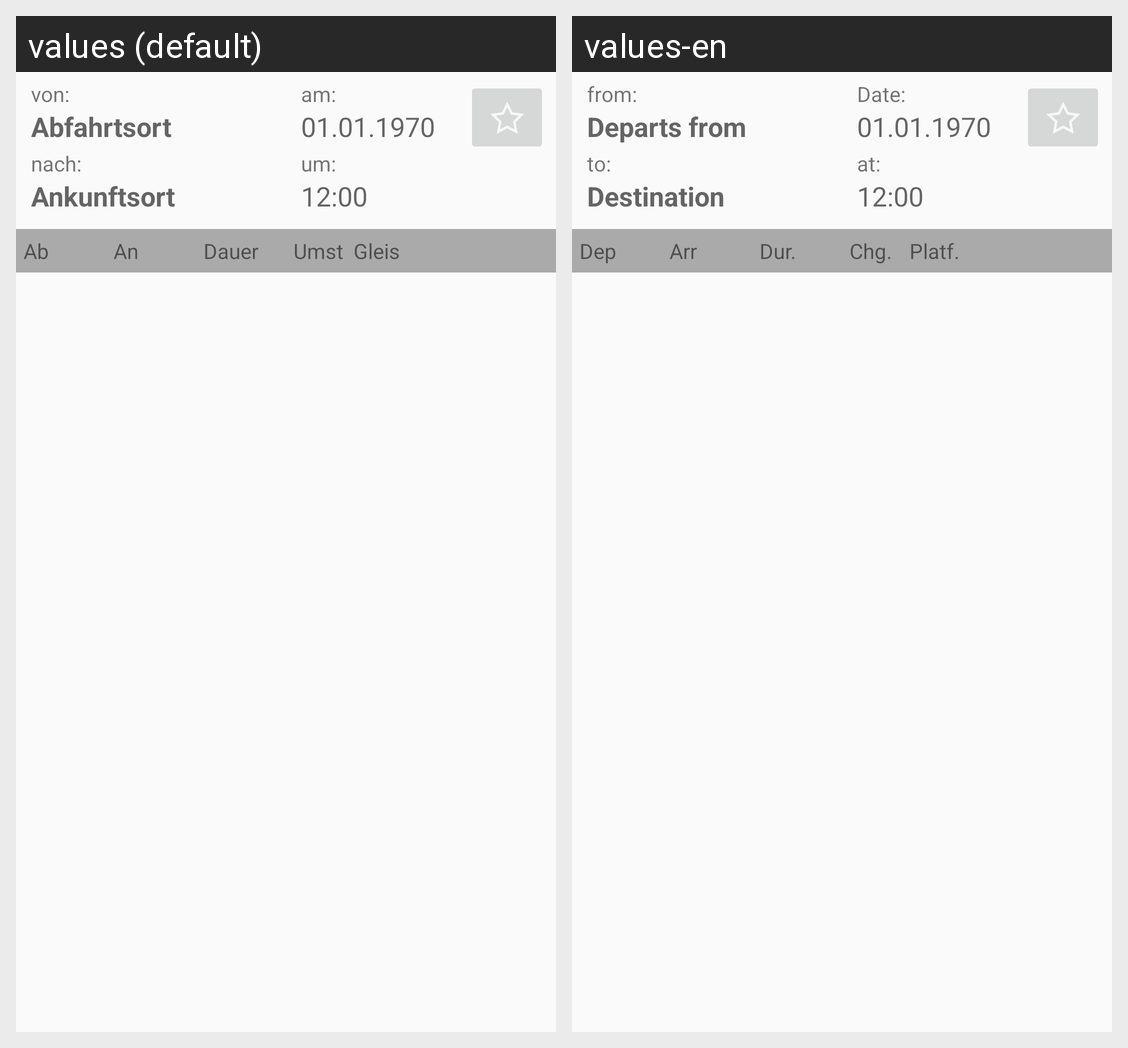

Strings drawn on this Android screen and how each of the app's shown locales translates them:
Android screen res/layout/fragment_searchresult_list.xml rendered under 2 locales, left to right: values (default), values-en. Device: Nexus 5 (rendered at 1080×1920; each locale shown at half size, 540×960, under a caption strip naming it); theme AppTheme.
Strings drawn on this screen, with the default value and each locale's value (text and hints the layout hard-codes, and strings that could not be matched under every locale, appear in the picture but are not listed):

textFromStationTitle
  values: von:
  values-en: from:

textDateTitle
  values: am:
  values-en: Date:

resultTextFromStation
  values: Abfahrtsort
  values-en: Departs from

resultTextDate
  values: 01.01.1970
  values-en: 01.01.1970

textToStationTitle
  values: nach:
  values-en: to:

textTimeTitle
  values: um:
  values-en: at:

resultTextToStation
  values: Ankunftsort
  values-en: Destination

resultTextTime
  values: 12:00
  values-en: 12:00

resultTitleFromTime
  values: Ab
  values-en: Dep

resultTitleToTime
  values: An
  values-en: Arr

resultTitleDuration
  values: Dauer
  values-en: Dur.

resultTitleTransfers
  values: Umst
  values-en: Chg.

resultTitlePlatform
  values: Gleis
  values-en: Platf.
